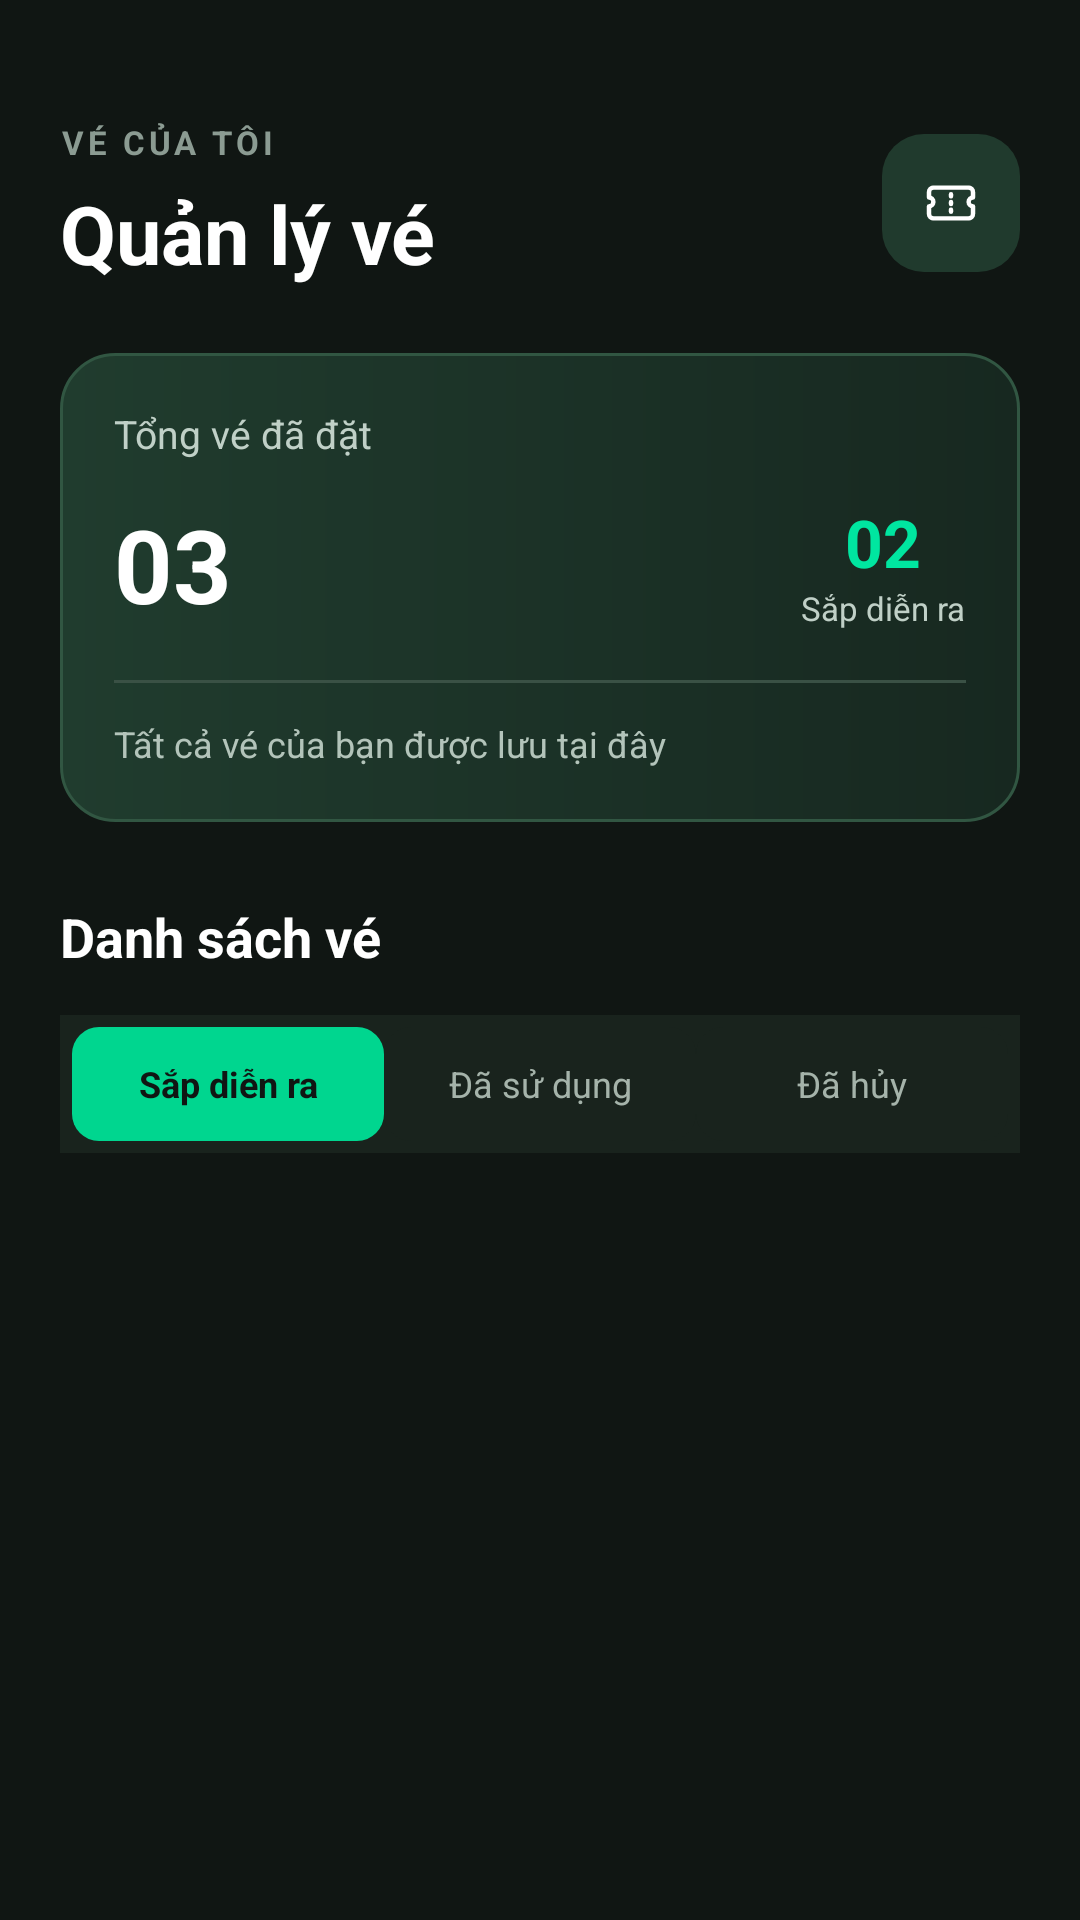

Layout XML and referenced resources for this Android screen:
<!-- AndroidManifest.xml: application theme Theme.MusicApp -->
<!-- res/layout/fragment_my_ticket.xml -->
<?xml version="1.0" encoding="utf-8"?>
<LinearLayout xmlns:android="http://schemas.android.com/apk/res/android"
    xmlns:app="http://schemas.android.com/apk/res-auto"
    android:layout_width="match_parent"
    android:layout_height="match_parent"
    android:background="#101613"
    android:orientation="vertical">

    <androidx.core.widget.NestedScrollView
        android:layout_width="match_parent"
        android:layout_height="match_parent"
        android:clipToPadding="false"
        android:fillViewport="true">

        <LinearLayout
            android:layout_width="match_parent"
            android:layout_height="wrap_content"
            android:layout_marginTop="18dp"
            android:orientation="vertical"
            android:paddingStart="20dp"
            android:paddingTop="22dp"
            android:paddingEnd="20dp"
            android:paddingBottom="24dp">

            
            <LinearLayout
                android:layout_width="match_parent"
                android:layout_height="wrap_content"
                android:gravity="center_vertical"
                android:orientation="horizontal">

                <LinearLayout
                    android:layout_width="0dp"
                    android:layout_height="wrap_content"
                    android:layout_weight="1"
                    android:orientation="vertical">

                    <TextView
                        android:layout_width="wrap_content"
                        android:layout_height="wrap_content"
                        android:letterSpacing="0.12"
                        android:text="VÉ CỦA TÔI"
                        android:textColor="#8B9B92"
                        android:textSize="11sp"
                        android:textStyle="bold" />

                    <TextView
                        android:layout_width="wrap_content"
                        android:layout_height="wrap_content"
                        android:layout_marginTop="5dp"
                        android:text="Quản lý vé"
                        android:textColor="#FFFFFF"
                        android:textSize="27sp"
                        android:textStyle="bold" />
                </LinearLayout>

                <ImageView
                    android:layout_width="46dp"
                    android:layout_height="46dp"
                    android:background="@drawable/bg_ticket_icon"
                    android:contentDescription="Vé của tôi"
                    android:padding="12dp"
                    android:src="@drawable/ic_ticket"
                    app:tint="#00D68F" />
            </LinearLayout>

            
            <LinearLayout
                android:layout_width="match_parent"
                android:layout_height="wrap_content"
                android:layout_marginTop="22dp"
                android:background="@drawable/bg_ticket_summary"
                android:orientation="vertical"
                android:padding="18dp">

                <TextView
                    android:layout_width="wrap_content"
                    android:layout_height="wrap_content"
                    android:text="Tổng vé đã đặt"
                    android:textColor="#C0D0C7"
                    android:textSize="13sp" />

                <LinearLayout
                    android:layout_width="match_parent"
                    android:layout_height="wrap_content"
                    android:layout_marginTop="12dp"
                    android:gravity="center_vertical"
                    android:orientation="horizontal">

                    <TextView
                        android:id="@+id/tvTotalTickets"
                        android:layout_width="0dp"
                        android:layout_height="wrap_content"
                        android:layout_weight="1"
                        android:text="03"
                        android:textColor="#FFFFFF"
                        android:textSize="34sp"
                        android:textStyle="bold" />

                    <LinearLayout
                        android:layout_width="wrap_content"
                        android:layout_height="wrap_content"
                        android:gravity="center"
                        android:orientation="vertical">

                        <TextView
                            android:id="@+id/tvUpcomingCount"
                            android:layout_width="wrap_content"
                            android:layout_height="wrap_content"
                            android:text="02"
                            android:textColor="#00E6A0"
                            android:textSize="22sp"
                            android:textStyle="bold" />

                        <TextView
                            android:layout_width="wrap_content"
                            android:layout_height="wrap_content"
                            android:text="Sắp diễn ra"
                            android:textColor="#C0D0C7"
                            android:textSize="11sp" />
                    </LinearLayout>
                </LinearLayout>

                <View
                    android:layout_width="match_parent"
                    android:layout_height="1dp"
                    android:layout_marginTop="16dp"
                    android:background="#3A5145" />

                <TextView
                    android:layout_width="wrap_content"
                    android:layout_height="wrap_content"
                    android:layout_marginTop="12dp"
                    android:text="Tất cả vé của bạn được lưu tại đây"
                    android:textColor="#B3C4BA"
                    android:textSize="12sp" />
            </LinearLayout>

            
            <TextView
                android:layout_width="wrap_content"
                android:layout_height="wrap_content"
                android:layout_marginTop="26dp"
                android:text="Danh sách vé"
                android:textColor="#FFFFFF"
                android:textSize="18sp"
                android:textStyle="bold" />

            
            <LinearLayout
                android:id="@+id/layoutTicketTabs"
                android:layout_width="match_parent"
                android:layout_height="46dp"
                android:layout_marginTop="14dp"
                android:background="#19231D"
                android:orientation="horizontal"
                android:padding="4dp">

                <TextView
                    android:id="@+id/tvTabUpcoming"
                    android:layout_width="0dp"
                    android:layout_height="match_parent"
                    android:layout_weight="1"
                    android:background="@drawable/bg_ticket_tab_selected"
                    android:gravity="center"
                    android:text="Sắp diễn ra"
                    android:textColor="#101613"
                    android:textSize="12sp"
                    android:textStyle="bold" />

                <TextView
                    android:id="@+id/tvTabUsed"
                    android:layout_width="0dp"
                    android:layout_height="match_parent"
                    android:layout_weight="1"
                    android:background="@drawable/bg_ticket_tab_unselected"
                    android:gravity="center"
                    android:text="Đã sử dụng"
                    android:textColor="#A5B3AA"
                    android:textSize="12sp" />

                <TextView
                    android:id="@+id/tvTabCancelled"
                    android:layout_width="0dp"
                    android:layout_height="match_parent"
                    android:layout_weight="1"
                    android:background="@drawable/bg_ticket_tab_unselected"
                    android:gravity="center"
                    android:text="Đã hủy"
                    android:textColor="#A5B3AA"
                    android:textSize="12sp" />
            </LinearLayout>

            
            <androidx.recyclerview.widget.RecyclerView
                android:id="@+id/rvMyTickets"
                android:layout_width="match_parent"
                android:layout_height="wrap_content"
                android:layout_marginTop="18dp"
                android:clipToPadding="false"
                android:nestedScrollingEnabled="false"
                android:overScrollMode="never" />

            
            <LinearLayout
                android:id="@+id/layoutEmpty"
                android:layout_width="match_parent"
                android:layout_height="230dp"
                android:gravity="center"
                android:orientation="vertical"
                android:visibility="gone">

                <ImageView
                    android:layout_width="62dp"
                    android:layout_height="62dp"
                    android:alpha="0.5"
                    android:contentDescription="Chưa có vé"
                    android:src="@drawable/ic_ticket"
                    app:tint="#718278" />

                <TextView
                    android:layout_width="wrap_content"
                    android:layout_height="wrap_content"
                    android:layout_marginTop="16dp"
                    android:text="Bạn chưa có vé nào"
                    android:textColor="#FFFFFF"
                    android:textSize="16sp"
                    android:textStyle="bold" />

                <TextView
                    android:layout_width="wrap_content"
                    android:layout_height="wrap_content"
                    android:layout_marginTop="6dp"
                    android:text="Những vé sự kiện của bạn sẽ xuất hiện tại đây"
                    android:textColor="#8B9B92"
                    android:textSize="12sp" />
            </LinearLayout>

        </LinearLayout>
    </androidx.core.widget.NestedScrollView>

</LinearLayout>
<!-- resources referenced by this layout -->
<resources>
  <!-- drawable bg_ticket_icon (drawable) -->
  <?xml version="1.0" encoding="utf-8"?>
  <shape xmlns:android="http://schemas.android.com/apk/res/android">
      <solid android:color="#203A2D" />
      <corners android:radius="14dp" />
  </shape>
  <!-- drawable bg_ticket_summary (drawable) -->
  <?xml version="1.0" encoding="utf-8"?>
  <shape xmlns:android="http://schemas.android.com/apk/res/android"
      android:shape="rectangle">
  
      <corners android:radius="18dp" />
  
      <gradient
          android:angle="0"
          android:endColor="#172820"
          android:startColor="#203C2E"
          android:type="linear" />
  
      <stroke
          android:width="1dp"
          android:color="#315642" />
  
  </shape>
  <!-- drawable bg_ticket_tab_selected (drawable) -->
  <?xml version="1.0" encoding="utf-8"?>
  <shape xmlns:android="http://schemas.android.com/apk/res/android">
      <solid android:color="#00D68F" />
      <corners android:radius="9dp" />
  </shape>
  <!-- drawable bg_ticket_tab_unselected (drawable) -->
  <?xml version="1.0" encoding="utf-8"?>
  <shape xmlns:android="http://schemas.android.com/apk/res/android">
      <solid android:color="#19231D" />
      <corners android:radius="9dp" />
  </shape>
  <!-- drawable ic_ticket (drawable) -->
  <vector xmlns:android="http://schemas.android.com/apk/res/android"
      android:width="24dp"
      android:height="24dp"
      android:viewportWidth="24"
      android:viewportHeight="24">
  
      <group
          android:scaleX="0.8"
          android:scaleY="0.8"
          android:pivotX="12"
          android:pivotY="12">
  
          <path
              android:strokeColor="#FFFFFF"
              android:strokeWidth="2"
              android:strokeLineCap="round"
              android:strokeLineJoin="round"
              android:pathData="M2,7C2,5.9 2.9,5 4,5H20C21.1,5 22,5.9 22,7V9.5C20.9,9.5 20,10.4 20,11.5C20,12.6 20.9,13.5 22,13.5V17C22,18.1 21.1,19 20,19H4C2.9,19 2,18.1 2,17V13.5C3.1,13.5 4,12.6 4,11.5C4,10.4 3.1,9.5 2,9.5V7Z" />
  
          <path
              android:strokeColor="#FFFFFF"
              android:strokeWidth="2"
              android:strokeLineCap="round"
              android:pathData="M12,8V9M12,11.5V12.5M12,15V16" />
  
      </group>
  
  </vector>
</resources>
